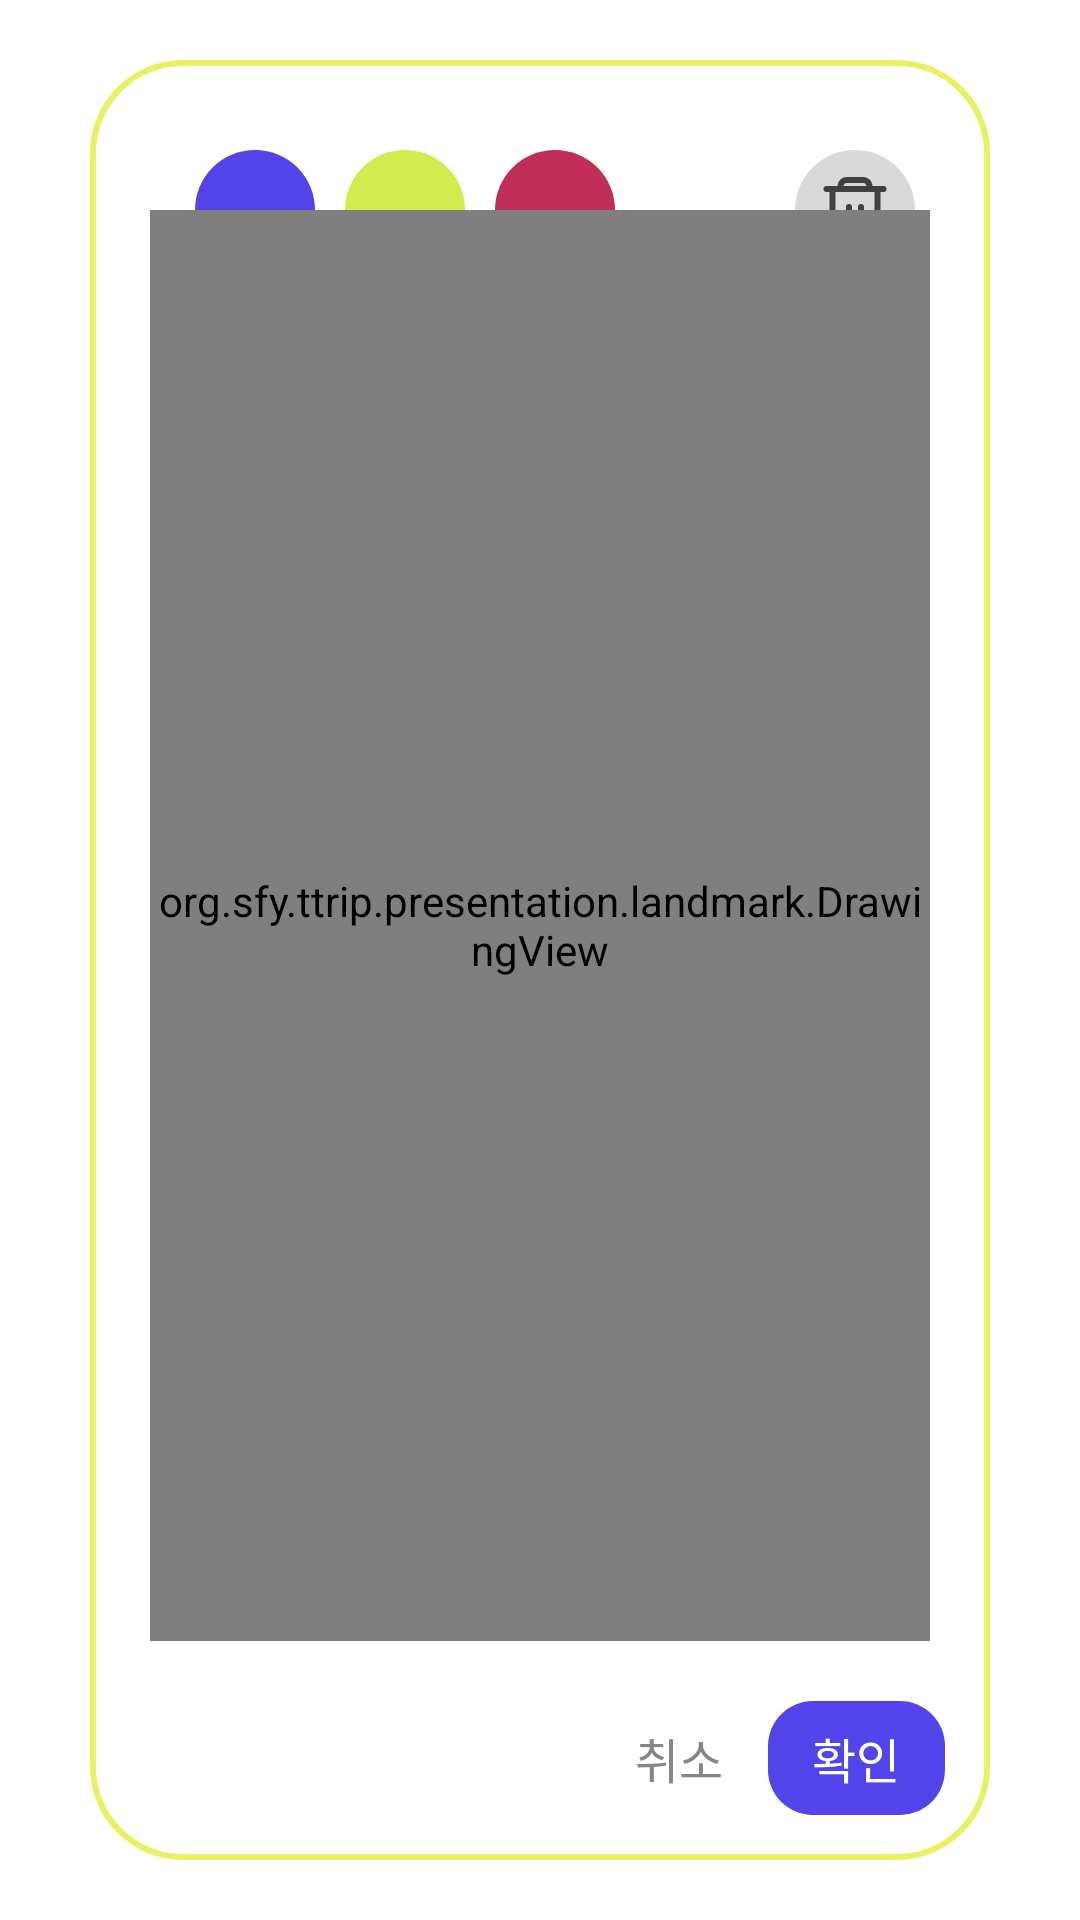

Layout XML and referenced resources for this Android screen:
<!-- AndroidManifest.xml: application theme Theme.Ttrip -->
<!-- res/layout/dialog_draw_doodle.xml -->
<?xml version="1.0" encoding="utf-8"?>
<layout xmlns:android="http://schemas.android.com/apk/res/android"
    xmlns:app="http://schemas.android.com/apk/res-auto">

    <data>

    </data>

    <androidx.constraintlayout.widget.ConstraintLayout
        android:layout_width="match_parent"
        android:layout_height="match_parent"
        android:background="@android:color/transparent">

        <androidx.constraintlayout.widget.ConstraintLayout
            android:layout_width="300dp"
            android:layout_height="600dp"
            android:background="@drawable/bg_rect_honey_suckle_white_radius30_stroke2"
            app:layout_constraintBottom_toBottomOf="parent"
            app:layout_constraintEnd_toEndOf="parent"
            app:layout_constraintStart_toStartOf="parent"
            app:layout_constraintTop_toTopOf="parent">

            <ImageView
                android:id="@+id/iv_doodle_color_black"
                android:layout_width="wrap_content"
                android:layout_height="wrap_content"
                android:layout_marginTop="30dp"
                android:layout_marginStart="25dp"
                android:contentDescription="@string/image_doodle_color_black"
                android:src="@drawable/ic_doodle_color_black"
                app:layout_constraintStart_toStartOf="parent"
                app:layout_constraintTop_toTopOf="parent" />

            <ImageView
                android:id="@+id/iv_doodle_color_neon_blue"
                android:layout_width="wrap_content"
                android:layout_height="wrap_content"
                android:src="@drawable/ic_doodle_color_neon_blue"
                android:layout_marginStart="10dp"
                android:contentDescription="@string/image_doodle_color_neon_blue"
                app:layout_constraintTop_toTopOf="@id/iv_doodle_color_black"
                app:layout_constraintStart_toEndOf="@id/iv_doodle_color_black" />

            <ImageView
                android:id="@+id/iv_doodle_color_pear"
                android:layout_width="wrap_content"
                android:layout_height="wrap_content"
                android:src="@drawable/ic_doodle_color_pear"
                android:layout_marginStart="10dp"
                android:contentDescription="@string/image_doodle_color_pear"
                app:layout_constraintTop_toTopOf="@id/iv_doodle_color_neon_blue"
                app:layout_constraintStart_toEndOf="@id/iv_doodle_color_neon_blue" />

            <ImageView
                android:id="@+id/iv_doodle_color_old_rose"
                android:layout_width="wrap_content"
                android:layout_height="wrap_content"
                android:src="@drawable/ic_doodle_color_old_rose"
                android:layout_marginStart="10dp"
                android:contentDescription="@string/image_doodle_color_pear"
                app:layout_constraintTop_toTopOf="@id/iv_doodle_color_neon_blue"
                app:layout_constraintStart_toEndOf="@id/iv_doodle_color_pear" />

            <ImageView
                android:id="@+id/iv_doodle_clear"
                android:layout_width="wrap_content"
                android:layout_height="wrap_content"
                android:src="@drawable/ic_doodle_clear"
                android:layout_marginTop="30dp"
                android:layout_marginEnd="25dp"
                android:contentDescription="@string/image_doodle_clear"
                app:layout_constraintTop_toTopOf="parent"
                app:layout_constraintEnd_toEndOf="parent" />

            <org.sfy.ttrip.presentation.landmark.DrawingView
                android:id="@+id/drawing_view"
                android:layout_width="0dp"
                android:layout_height="0dp"
                android:layout_margin="20dp"
                app:layout_constraintBottom_toTopOf="@id/tv_confirm"
                app:layout_constraintEnd_toEndOf="parent"
                app:layout_constraintStart_toStartOf="parent"
                app:layout_constraintTop_toBottomOf="@id/iv_doodle_color_black" />

            <TextView
                android:id="@+id/tv_cancel"
                android:layout_width="59dp"
                android:layout_height="38dp"
                android:layout_marginBottom="15dp"
                android:fontFamily="@font/gmarket_sans_ttf_medium"
                android:gravity="center"
                android:text="@string/content_cancel"
                android:textColor="@color/grey"
                android:textSize="16sp"
                app:layout_constraintBottom_toBottomOf="parent"
                app:layout_constraintEnd_toStartOf="@id/tv_confirm" />

            <TextView
                android:id="@+id/tv_confirm"
                android:layout_width="59dp"
                android:layout_height="38dp"
                android:layout_marginEnd="15dp"
                android:layout_marginBottom="15dp"
                android:background="@drawable/bg_rect_neon_blue_radius15"
                android:fontFamily="@font/gmarket_sans_ttf_medium"
                android:gravity="center"
                android:text="@string/content_confirm"
                android:textColor="@color/white"
                android:textSize="16sp"
                app:layout_constraintBottom_toBottomOf="parent"
                app:layout_constraintEnd_toEndOf="parent" />

        </androidx.constraintlayout.widget.ConstraintLayout>
    </androidx.constraintlayout.widget.ConstraintLayout>
</layout>
<!-- resources referenced by this layout -->
<resources>
  <color name="grey">#868686</color>
  <color name="white">#FFFFFFFF</color>
  <!-- drawable bg_rect_honey_suckle_white_radius30_stroke2 (drawable) -->
  <?xml version="1.0" encoding="utf-8"?>
  <shape xmlns:android="http://schemas.android.com/apk/res/android"
      android:shape="rectangle">
      <corners android:radius="30dp" />
      <stroke
          android:width="2dp"
          android:color="@color/honey_suckle" />
      <solid android:color="@color/white" />
  </shape>
  <!-- drawable bg_rect_neon_blue_radius15 (drawable) -->
  <?xml version="1.0" encoding="utf-8"?>
  <shape xmlns:android="http://schemas.android.com/apk/res/android"
      android:shape="rectangle">
      <corners
          android:radius="15dp" />
      <solid
          android:color="@color/neon_blue"/>
  </shape>
  <!-- drawable ic_doodle_color_neon_blue (drawable) -->
  <vector xmlns:android="http://schemas.android.com/apk/res/android"
      android:width="40dp"
      android:height="40dp"
      android:viewportWidth="40"
      android:viewportHeight="40">
    <path
        android:pathData="M20,20m-20,0a20,20 0,1 1,40 0a20,20 0,1 1,-40 0"
        android:fillColor="#5343EA"/>
  </vector>
  <!-- drawable ic_doodle_color_old_rose (drawable) -->
  <vector xmlns:android="http://schemas.android.com/apk/res/android"
      android:width="40dp"
      android:height="40dp"
      android:viewportWidth="40"
      android:viewportHeight="40">
    <path
        android:pathData="M20,20m-20,0a20,20 0,1 1,40 0a20,20 0,1 1,-40 0"
        android:fillColor="@color/old_rose"/>
  </vector>
  <!-- drawable ic_doodle_color_pear (drawable) -->
  <vector xmlns:android="http://schemas.android.com/apk/res/android"
      android:width="40dp"
      android:height="40dp"
      android:viewportWidth="40"
      android:viewportHeight="40">
    <path
        android:pathData="M20,20m-20,0a20,20 0,1 1,40 0a20,20 0,1 1,-40 0"
        android:fillColor="#D1EC4C"/>
  </vector>
  <string name="content_cancel">취소</string>
  <string name="content_confirm">확인</string>
  <string name="image_doodle_clear">image_doodle_clear</string>
  <string name="image_doodle_color_black">image_doodle_color_black</string>
  <string name="image_doodle_color_neon_blue">image_doodle_color_neon_blue</string>
  <string name="image_doodle_color_pear">image_doodle_color_pear</string>
  <style name="Theme.Ttrip" parent="Theme.MaterialComponents.DayNight.DarkActionBar">
          
          <item name="colorPrimary">@color/purple_500</item>
          <item name="colorPrimaryVariant">@color/purple_700</item>
          <item name="colorOnPrimary">@color/white</item>
          
          <item name="colorSecondary">@color/teal_200</item>
          <item name="colorSecondaryVariant">@color/teal_700</item>
          <item name="colorOnSecondary">@color/black</item>
          
          <item name="android:statusBarColor">?attr/colorPrimaryVariant</item>
          
          <item name="windowActionBar">false</item>
          <item name="windowNoTitle">true</item>
      </style>
  <color name="honey_suckle">#E7F161</color>
  <color name="neon_blue">#5343EA</color>
  <color name="old_rose">#C02D57</color>
  <color name="purple_500">#FF6200EE</color>
  <color name="purple_700">#FF3700B3</color>
  <color name="teal_200">#FF03DAC5</color>
  <color name="teal_700">#FF018786</color>
  <color name="black">#FF000000</color>
</resources>
